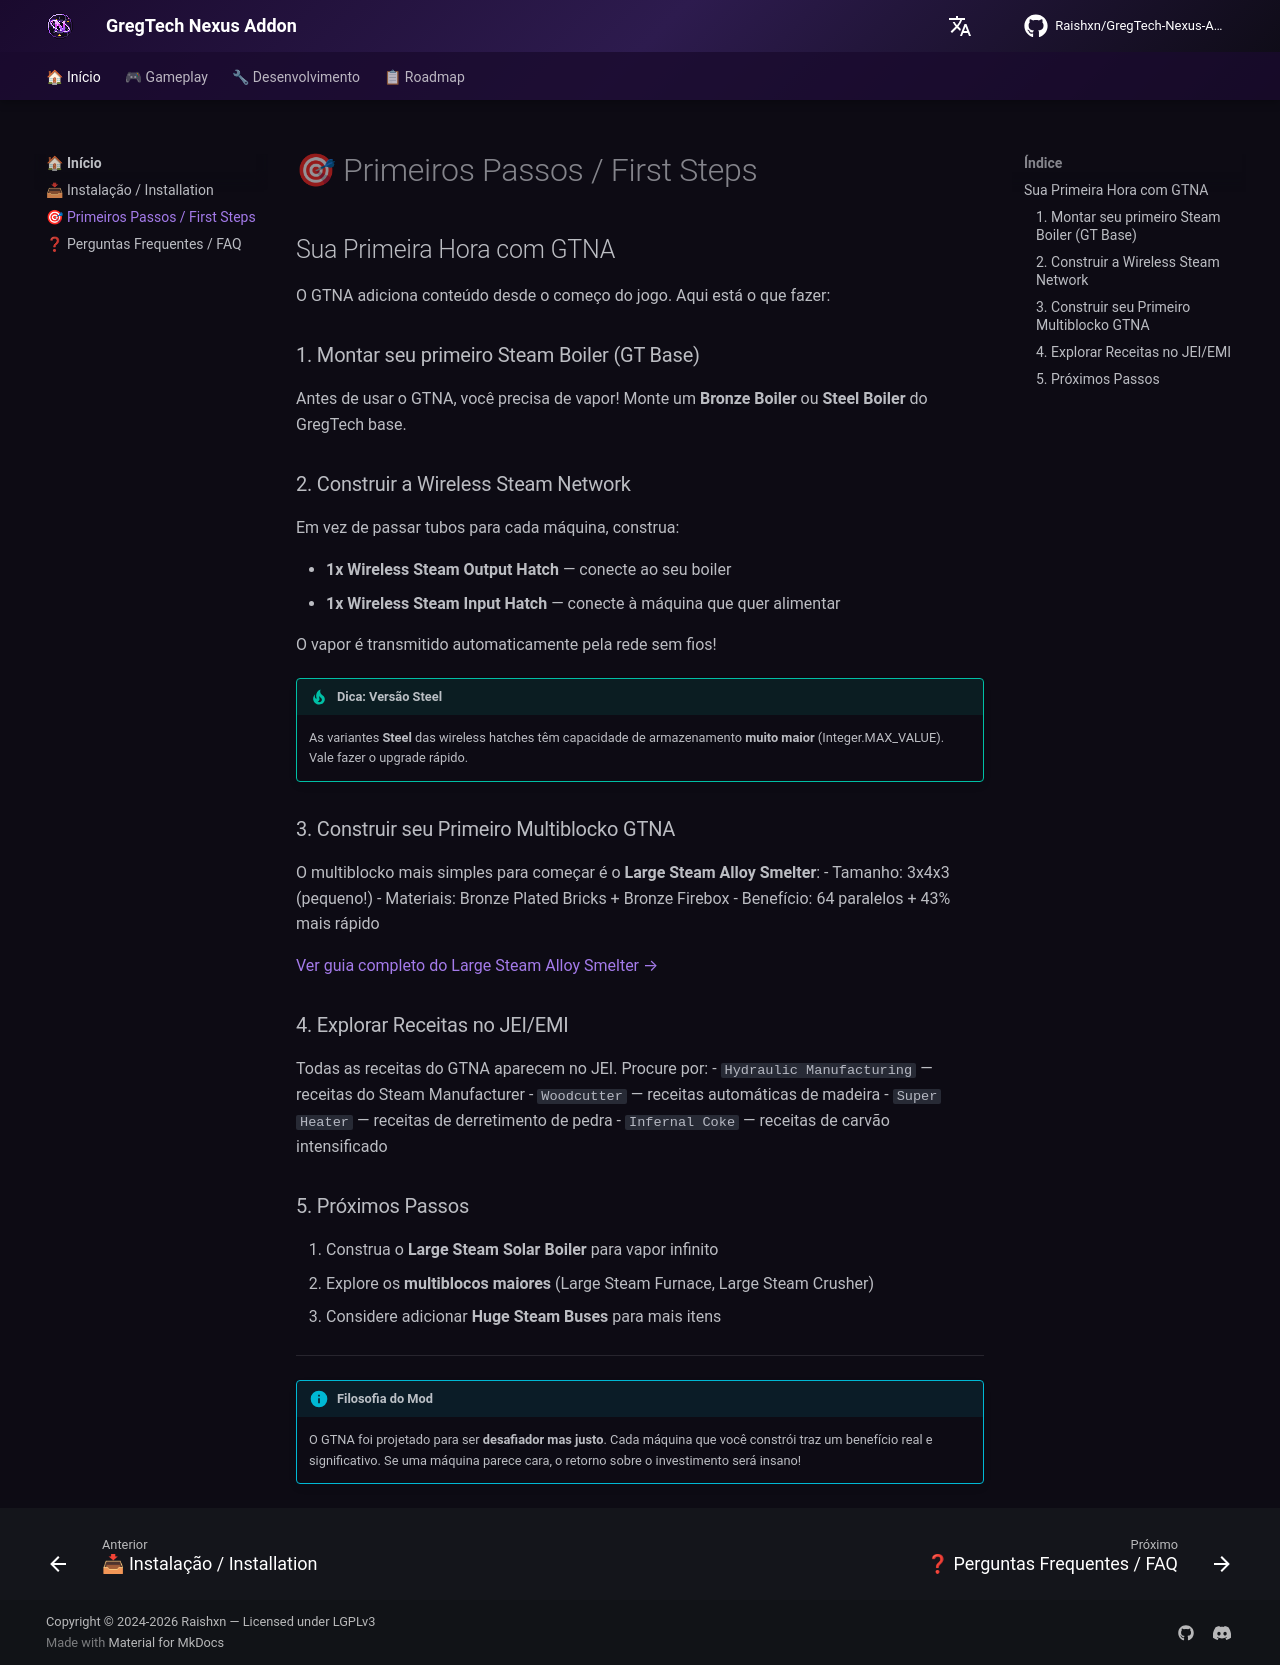

repository: Zx123456899/GregTech-Nexus-Addon · page: getting-started/first-steps/index.html · generator: mkdocs

# 🎯 Primeiros Passos / First Steps

## Sua Primeira Hora com GTNA

O GTNA adiciona conteúdo desde o começo do jogo. Aqui está o que fazer:

### 1. Montar seu primeiro Steam Boiler (GT Base)
Antes de usar o GTNA, você precisa de vapor! Monte um **Bronze Boiler** ou **Steel Boiler** do GregTech base.

### 2. Construir a Wireless Steam Network
Em vez de passar tubos para cada máquina, construa:

- **1x Wireless Steam Output Hatch** — conecte ao seu boiler
- **1x Wireless Steam Input Hatch** — conecte à máquina que quer alimentar

O vapor é transmitido automaticamente pela rede sem fios!

!!! tip "Dica: Versão Steel"
    As variantes **Steel** das wireless hatches têm capacidade de armazenamento **muito maior** (Integer.MAX_VALUE). Vale fazer o upgrade rápido.

### 3. Construir seu Primeiro Multiblocko GTNA

O multiblocko mais simples para começar é o **Large Steam Alloy Smelter**:
- Tamanho: 3x4x3 (pequeno!)
- Materiais: Bronze Plated Bricks + Bronze Firebox
- Benefício: 64 paralelos + 43% mais rápido

[Ver guia completo do Large Steam Alloy Smelter →](../gameplay/machines/steam/large-steam-alloy-smelter.md)

### 4. Explorar Receitas no JEI/EMI

Todas as receitas do GTNA aparecem no JEI. Procure por:
- `Hydraulic Manufacturing` — receitas do Steam Manufacturer
- `Woodcutter` — receitas automáticas de madeira
- `Super Heater` — receitas de derretimento de pedra
- `Infernal Coke` — receitas de carvão intensificado

### 5. Próximos Passos

1. Construa o **Large Steam Solar Boiler** para vapor infinito
2. Explore os **multiblocos maiores** (Large Steam Furnace, Large Steam Crusher)
3. Considere adicionar **Huge Steam Buses** para mais itens

---

!!! info "Filosofia do Mod"
    O GTNA foi projetado para ser **desafiador mas justo**. Cada máquina que você constrói traz um benefício real e significativo. Se uma máquina parece cara, o retorno sobre o investimento será insano!
